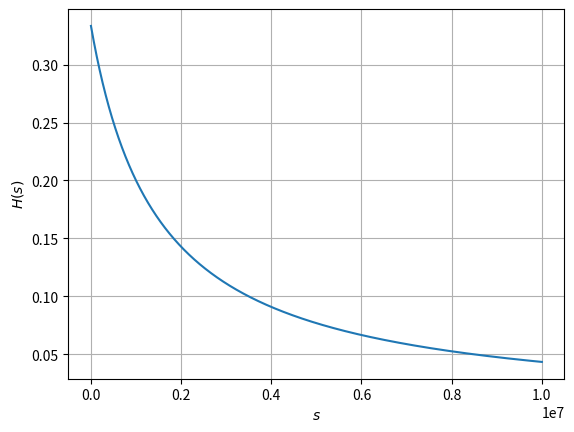

Here is the Python script that generated this plot: (Note: this script raises an exception after producing the figure.)
import numpy as np
from matplotlib import pyplot as plt


#def H(s):
    #return (1/(s * 1e-6 + 3)

s = np.linspace(0,10000000, 10000)
H = 1/((2 * s * 1e-6) + 3)
plt.plot(s, H)
plt.ylabel("$H(s)$")
plt.xlabel("$s$")
plt.grid(True, 'both')
plt.savefig('cktsig/figs/e4.3.jpg')
plt.show()